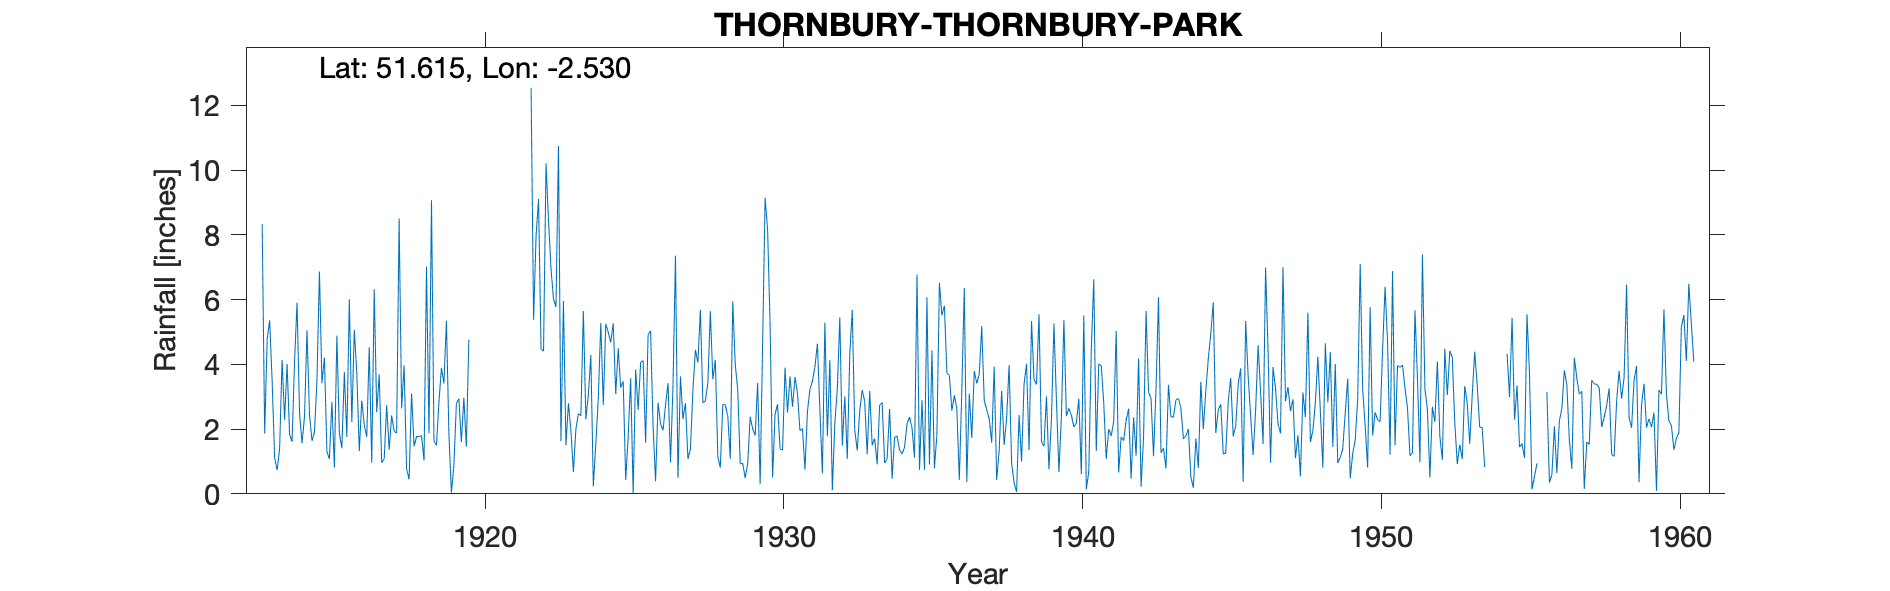

The table this chart was drawn from, first rows:
THORNBURY-THORNBURY-PARK, , , , , , , , , , , , , , , , , , , , , , , 
Grid ref, ST634908, Long, -2.53, Lat, 51.61, Elevation, 70, ft, , , , , , , , , , , , , , , 
Station no, 2142, , , , , , , , , , , , , , , , , , , , , , 
, 1910, 1911, 1912, 1913, 1914, 1915, 1916, 1917, 1918, 1919, 1920, 1921, 1922, 1923, 1924, 1925, 1926, 1927, 1928, 1929, 1930, 1931, 1932
January, , , , 8.33, 1.61, 3.42, 2.22, 0.96, 3.1, 3.89, , , 12.55, 1.63, 4.29, 3.28, 5.04, 3.63, 5.64, 0.93, 5.22, 1.95, 4.13
February, , , , 1.86, 4.1, 4.21, 5.06, 1.08, 1.47, 3.41, , , 5.38, 5.96, 0.23, 3.48, 2.08, 2.31, 3.54, 0.94, 0.5, 2.02, 0.11
March, , , , 4.77, 5.91, 1.3, 3.75, 2.74, 1.77, 5.35, , , 7.96, 1.5, 1.55, 0.43, 0.39, 2.8, 4.14, 0.49, 2.46, 0.75, 2.19
April, , , , 5.36, 2.5, 1.08, 1.32, 1.36, 1.77, 1.84, , , 9.11, 2.8, 2.95, 1.76, 2.82, 1.08, 1.14, 0.93, 2.77, 2.54, 3.24
May, , , , 3.48, 1.56, 2.84, 2.88, 2.42, 1.8, 0.04, , , 4.47, 1.94, 5.28, 3.57, 2.16, 1.38, 0.81, 2.38, 1.39, 3.23, 5.45
June, , , , 1.11, 2.39, 0.81, 2.13, 1.93, 1.03, 0.88, , , 4.41, 0.68, 2.75, 0, 1.96, 3.21, 2.76, 2.01, 1.35, 3.48, 1.49
July, , , , 0.73, 5.06, 4.89, 1.76, 1.88, 7.02, 2.79, , , 10.21, 2, 5.25, 3.84, 2.74, 4.45, 2.75, 1.8, 3.9, 3.92, 3.01
August, , , , 1.39, 2.45, 1.88, 4.53, 8.51, 1.87, 2.94, , , 8.45, 2.48, 4.99, 2.59, 3.42, 4.06, 2.41, 3.43, 2.51, 4.64, 1.08
September, , , , 4.14, 1.64, 1.41, 0.96, 2.64, 9.07, 1.6, , , 6.96, 2.41, 4.68, 4.06, 0.97, 5.69, 1.08, 0.3, 3.63, 2.57, 4.31
October, , , , 2.29, 1.91, 3.76, 6.32, 3.97, 1.63, 2.97, , , 6.02, 5.65, 5.27, 4.12, 3.35, 2.81, 5.95, 4.66, 2.69, 0.63, 5.68
November, , , , 4.01, 3.51, 1.76, 2.52, 0.77, 1.5, 1.46, , , 5.77, 2.3, 3.08, 1.58, 7.36, 2.87, 3.99, 9.15, 3.61, 5.29, 1.97
December, , , , 1.84, 6.87, 6.01, 3.69, 0.45, 2.85, 4.76, , , 10.75, 3.05, 4.5, 4.92, 0.49, 3.42, 3.22, 8.16, 3.11, 1.78, 1.34
Total, , , , 39.31, 39.51, 33.37, 37.14, 28.71, 34.88, 31.93, , , 92.04, 32.4, 44.82, 33.63, 32.78, 37.71, 37.43, 35.18, 33.14, 32.8, 34
1955 Oct-Dec estimated, , , , , , , , , , , , , , , , , , , , , , , 
